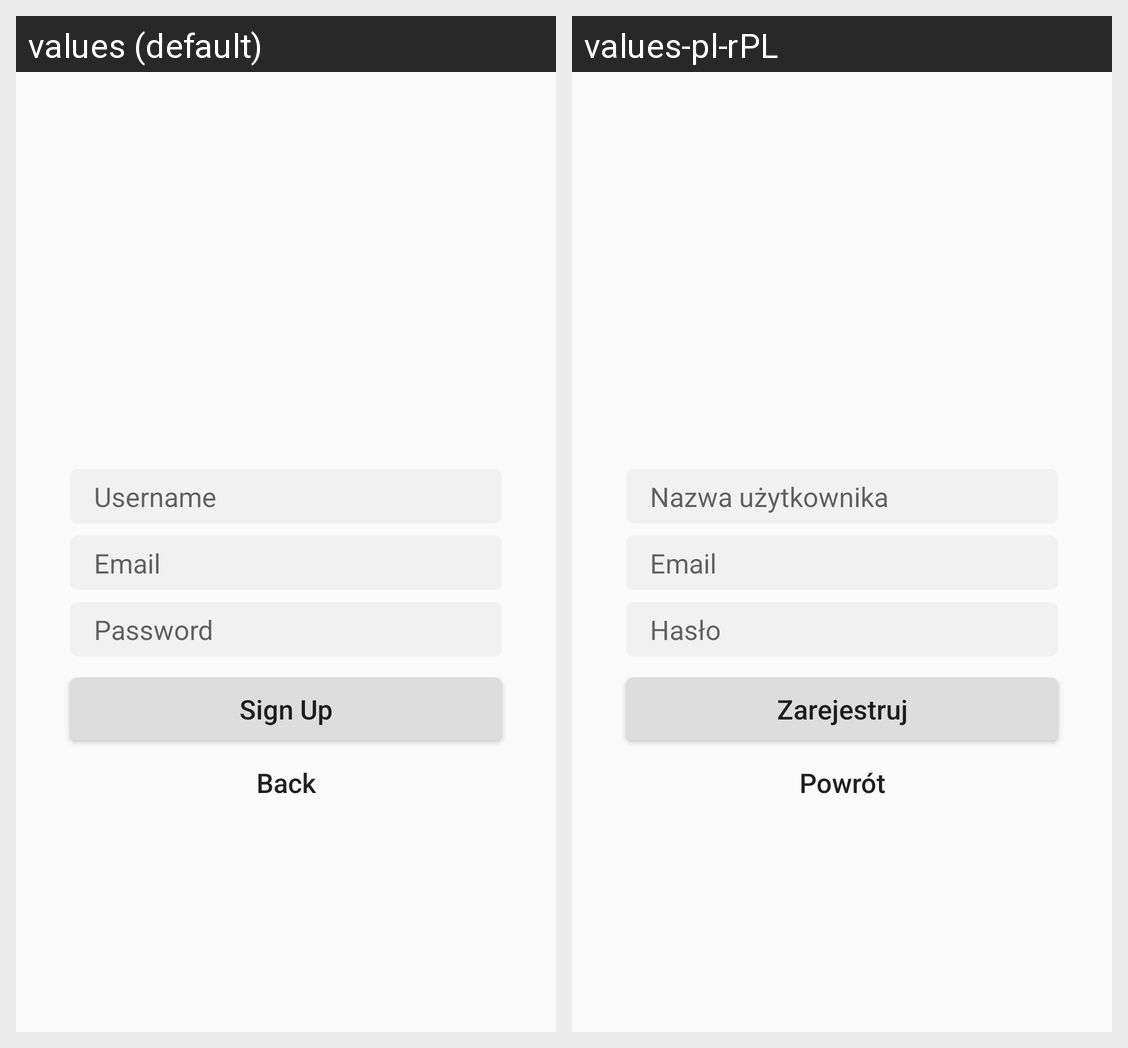

For this localized Android screen grid, give each drawn string resource with its value in every locale shown.
Android screen res/layout/fragment_register.xml rendered under 2 locales, left to right: values (default), values-pl-rPL. Device: Nexus 5 (rendered at 1080×1920; each locale shown at half size, 540×960, under a caption strip naming it); theme AppTheme.
Strings drawn on this screen, with the default value and each locale's value (text and hints the layout hard-codes, and strings that could not be matched under every locale, appear in the picture but are not listed):

prompt_username
  values: Username
  values-pl-rPL: Nazwa użytkownika

prompt_email
  values: Email
  values-pl-rPL: Email

prompt_password
  values: Password
  values-pl-rPL: Hasło

action_sign_up
  values: Sign Up
  values-pl-rPL: Zarejestruj

action_back
  values: Back
  values-pl-rPL: Powrót
